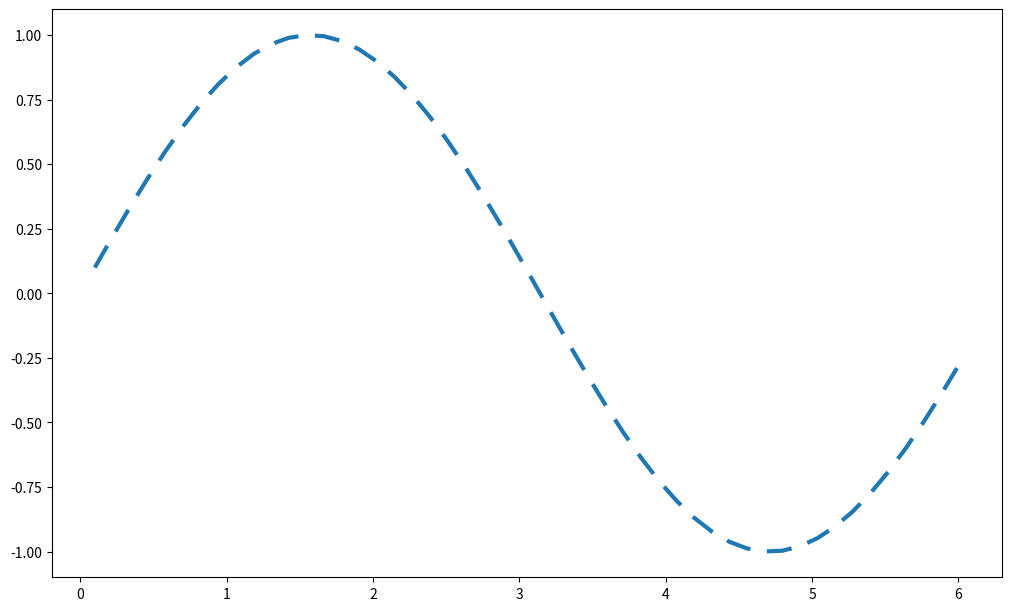
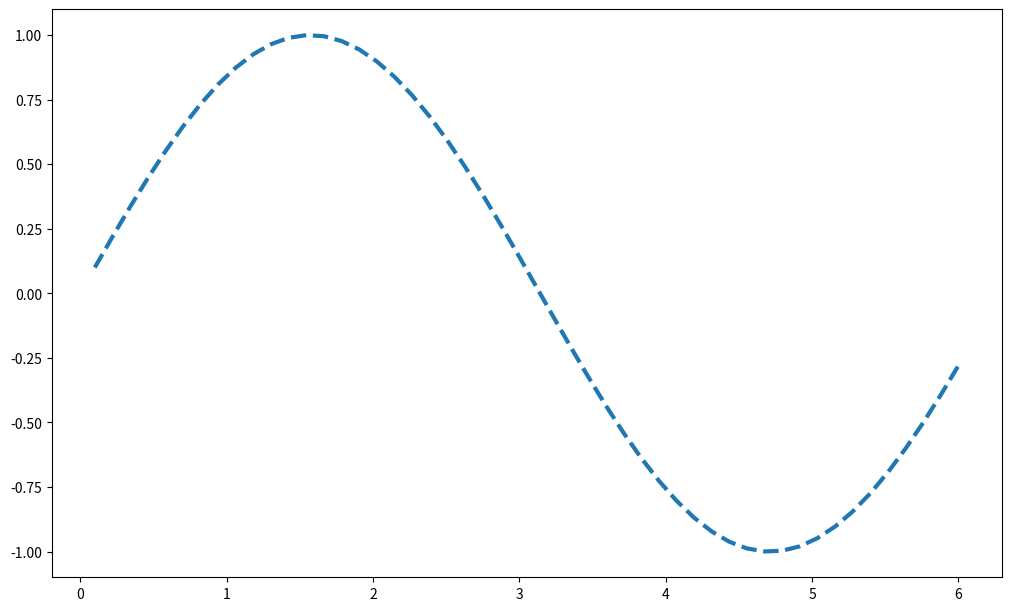
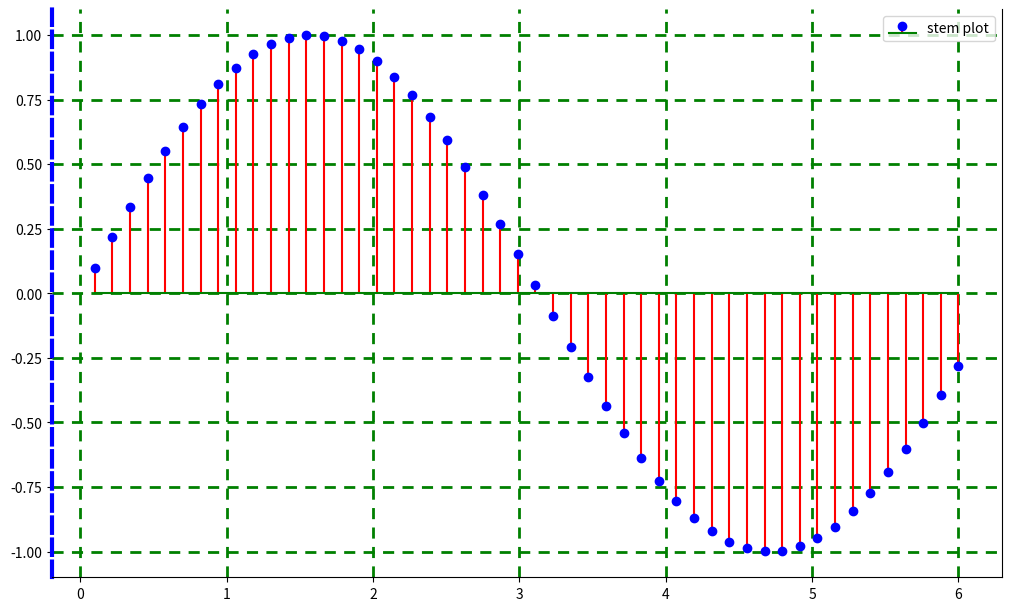

The matplotlib source for these figures, in order:
#!/usr/bin/env python3
# -*- coding: utf-8 -*-
"""
Visualización con Matplotlib
[redacted]
"""
#%%
# Celda 1: Configuración
# %matplotlib widget
import matplotlib.pyplot as plt
import numpy as np

#%% https://matplotlib.org/stable/gallery/lines_bars_and_markers/linestyles.html
X = np.linspace(0.1, 6)
Y = np.sin(X)

plt.figure(figsize=(10, 6), layout='constrained')
plt.plot(X, Y, linewidth=3, linestyle=(0, (6, 4)))

plt.show()
# %%
plt.figure(figsize=(10, 6), layout='constrained')
plt.plot(X, Y, linewidth=3, linestyle='dashed') # solid, dashed, dashdot, dotted

plt.show()

# %%
fig, ax = plt.subplots(figsize=(10, 6), layout='constrained')
ax.stem(X, Y, linefmt='r', label='stem plot', basefmt='green', markerfmt='b' )

ax.spines['left'].set_color('b')
ax.spines['left'].set_linewidth(3)
ax.spines['left'].set_linestyle('--')
ax.spines['top'].set_visible(False)

ax.grid(True, linewidth=2, linestyle=(0, (4,3)), color='g')

plt.legend()
plt.show()
# %%
